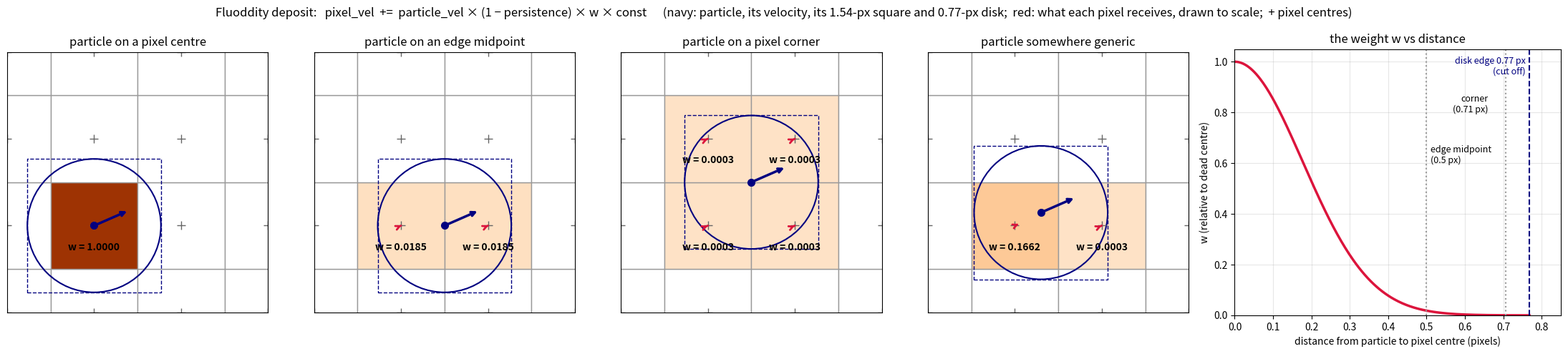

Reproduce this figure in Python.
import numpy as np, matplotlib
matplotlib.use("Agg")
import matplotlib.pyplot as plt
from matplotlib.patches import Rectangle, Circle

HALF = 0.0015 * 512          # particle half-size in pixels (1024 px grid spans 2 world units)
SIG = 0.163                  # brush.frag gaussian sigma, in quad-uv units
P = 0.938                    # trail persistence

def w(d_px):                 # brush.frag: gaussian(uv-.5, .163)^2, relative to centre
    d_uv = d_px / (2 * HALF)
    return np.exp(-d_uv**2 / (2 * SIG**2))**2

cases = [("on a pixel centre", (1.5, 1.5)), ("on an edge midpoint", (2.0, 1.5)),
         ("on a pixel corner", (2.0, 2.0)), ("somewhere generic", (1.8, 1.65))]
vel = np.array([0.8, 0.35])

fig, axs = plt.subplots(1, 5, figsize=(22, 5), gridspec_kw={"width_ratios": [1, 1, 1, 1, 1.25]})
for ax, (name, (px, py)) in zip(axs, cases):
    ax.set_xlim(0.5, 3.5); ax.set_ylim(0.5, 3.5); ax.set_aspect("equal")
    ax.set_xticks([]); ax.set_yticks([])
    for i in range(4):
        for j in range(4):
            cx, cy = i + 0.5, j + 0.5
            d = np.hypot(cx - px, cy - py)
            inside = abs(cx - px) < HALF and abs(cy - py) < HALF and d <= HALF
            wt = w(d) if inside else 0.0
            ax.add_patch(Rectangle((i, j), 1, 1, fc=plt.cm.Oranges(0.15 + 0.75*float(wt)) if wt > 0 else "white",
                                   ec="0.6", lw=1))
            ax.plot(cx, cy, "+", color="0.4", ms=8)
            if inside:
                ax.text(cx, cy - 0.28, f"w = {wt:.4f}", ha="center", fontsize=10, weight="bold")
                ax.annotate("", (cx + vel[0] * 0.5 * wt, cy + vel[1] * 0.5 * wt), (cx, cy),
                            arrowprops=dict(arrowstyle="->", color="crimson", lw=2))
    ax.add_patch(Rectangle((px - HALF, py - HALF), 2 * HALF, 2 * HALF, fill=False, ls="--", ec="navy"))
    ax.add_patch(Circle((px, py), HALF, fill=False, ec="navy", lw=1.5))
    ax.plot(px, py, "o", color="navy", ms=7)
    ax.annotate("", (px + vel[0] * 0.5, py + vel[1] * 0.5), (px, py),
                arrowprops=dict(arrowstyle="->", color="navy", lw=2.5))
    ax.set_title(f"particle {name}", fontsize=12)

ax = axs[4]
d = np.linspace(0, HALF, 300)
ax.plot(d, w(d), color="crimson", lw=2.5)
ax.axvline(0.5, color="0.6", ls=":"); ax.text(0.51, 0.6, "edge midpoint\n(0.5 px)", fontsize=9)
ax.axvline(0.7071, color="0.6", ls=":"); ax.text(0.66, 0.8, "corner\n(0.71 px)", fontsize=9, ha="right")
ax.axvline(HALF, color="navy", ls="--"); ax.text(HALF - 0.01, 0.95, "disk edge 0.77 px\n(cut off)", fontsize=9, ha="right", color="navy")
ax.set_xlabel("distance from particle to pixel centre (pixels)"); ax.set_ylabel("w (relative to dead centre)")
ax.set_title("the weight w vs distance", fontsize=12)
ax.set_xlim(0, 0.85); ax.set_ylim(0, 1.05); ax.grid(alpha=0.3)

fig.suptitle("Fluoddity deposit:   pixel_vel  +=  particle_vel × (1 − persistence) × w × const      "
             "(navy: particle, its velocity, its 1.54-px square and 0.77-px disk;  red: what each pixel receives, drawn to scale;  + pixel centres)",
             fontsize=12)
fig.tight_layout()
fig.savefig("deposit.png", dpi=110)
